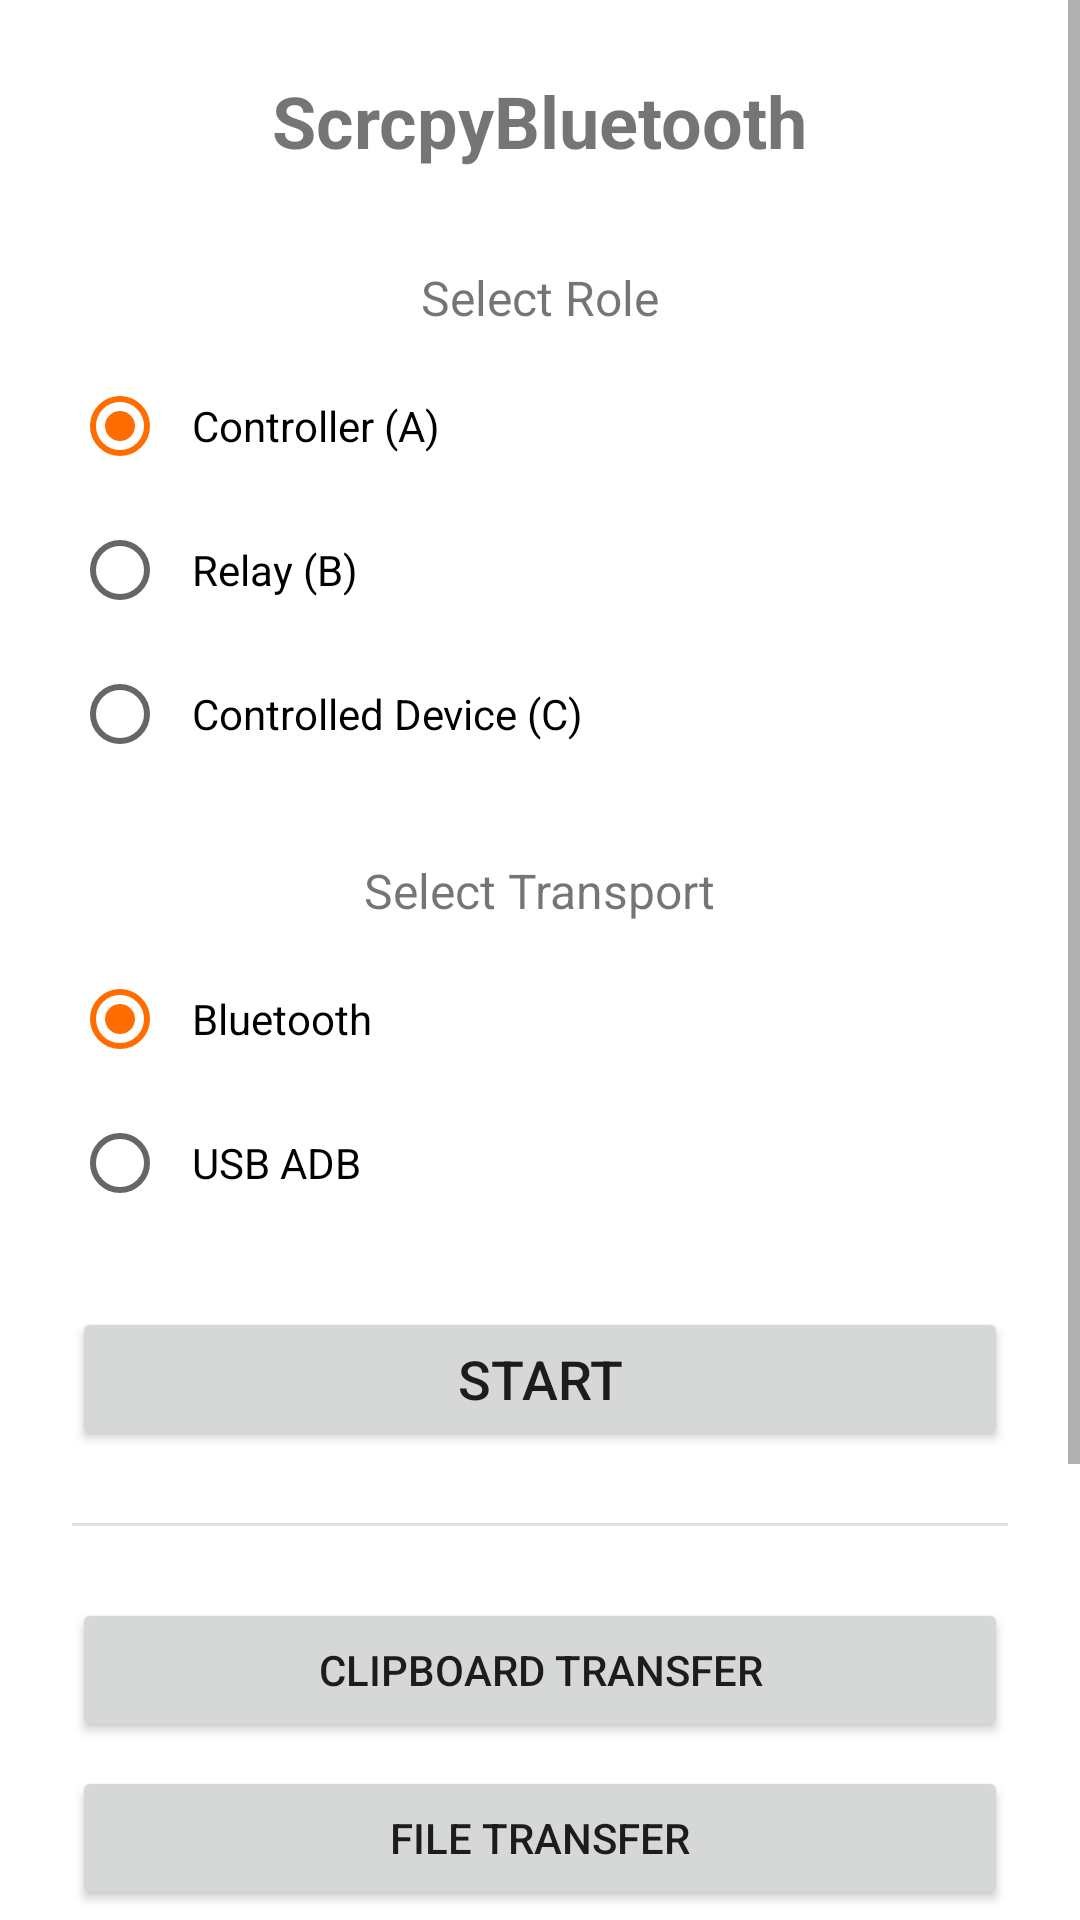

Android layout source for this screen:
<!-- AndroidManifest.xml: application theme Theme.ScrcpyBluetooth -->
<!-- res/layout/activity_main.xml -->
<?xml version="1.0" encoding="utf-8"?>
<ScrollView xmlns:android="http://schemas.android.com/apk/res/android"
    android:layout_width="match_parent"
    android:layout_height="match_parent">

    <LinearLayout
        android:layout_width="match_parent"
        android:layout_height="wrap_content"
        android:orientation="vertical"
        android:padding="24dp"
        android:gravity="center_horizontal">

        <TextView
            android:layout_width="wrap_content"
            android:layout_height="wrap_content"
            android:text="@string/app_name"
            android:textSize="24sp"
            android:textStyle="bold"
            android:layout_marginBottom="32dp" />

        
        <TextView
            android:layout_width="wrap_content"
            android:layout_height="wrap_content"
            android:text="@string/select_role"
            android:textSize="16sp"
            android:layout_marginBottom="8dp" />

        <RadioGroup
            android:id="@+id/role_group"
            android:layout_width="match_parent"
            android:layout_height="wrap_content"
            android:layout_marginBottom="24dp">

            <RadioButton
                android:id="@+id/radio_controller"
                android:layout_width="match_parent"
                android:layout_height="wrap_content"
                android:text="@string/role_controller"
                android:checked="true"
                android:padding="8dp" />

            <RadioButton
                android:id="@+id/radio_relay"
                android:layout_width="match_parent"
                android:layout_height="wrap_content"
                android:text="@string/role_relay"
                android:padding="8dp" />

            <RadioButton
                android:id="@+id/radio_controlled"
                android:layout_width="match_parent"
                android:layout_height="wrap_content"
                android:text="@string/role_controlled"
                android:padding="8dp" />
        </RadioGroup>

        
        <TextView
            android:layout_width="wrap_content"
            android:layout_height="wrap_content"
            android:text="@string/select_transport"
            android:textSize="16sp"
            android:layout_marginBottom="8dp" />

        <RadioGroup
            android:id="@+id/transport_group"
            android:layout_width="match_parent"
            android:layout_height="wrap_content"
            android:layout_marginBottom="24dp">

            <RadioButton
                android:id="@+id/radio_bluetooth"
                android:layout_width="match_parent"
                android:layout_height="wrap_content"
                android:text="@string/transport_bluetooth"
                android:checked="true"
                android:padding="8dp" />

            <RadioButton
                android:id="@+id/radio_usb"
                android:layout_width="match_parent"
                android:layout_height="wrap_content"
                android:text="@string/transport_usb"
                android:padding="8dp" />
        </RadioGroup>

        
        <Button
            android:id="@+id/btn_start"
            android:layout_width="match_parent"
            android:layout_height="wrap_content"
            android:text="@string/start"
            android:textSize="18sp" />

        
        <LinearLayout
            android:id="@+id/permission_status_panel"
            android:layout_width="match_parent"
            android:layout_height="wrap_content"
            android:orientation="vertical"
            android:padding="12dp"
            android:layout_marginTop="12dp"
            android:visibility="gone">

            <TextView
                android:id="@+id/tv_permission_title"
                android:layout_width="wrap_content"
                android:layout_height="wrap_content"
                android:text="@string/permission_panel_title"
                android:textStyle="bold"
                android:textSize="14sp"
                android:textColor="@android:color/white"
                android:layout_marginBottom="4dp" />

            <TextView
                android:id="@+id/tv_permission_summary"
                android:layout_width="match_parent"
                android:layout_height="wrap_content"
                android:textSize="13sp"
                android:textColor="@android:color/white"
                android:layout_marginBottom="8dp" />

            <Button
                android:id="@+id/btn_permission_details"
                android:layout_width="match_parent"
                android:layout_height="wrap_content"
                android:text="@string/permission_details"
                style="?android:attr/buttonBarButtonStyle"
                android:textColor="@android:color/white" />
        </LinearLayout>

        
        <View
            android:layout_width="match_parent"
            android:layout_height="1dp"
            android:background="?android:attr/listDivider"
            android:layout_marginVertical="24dp" />

        
        <TextView
            android:layout_width="wrap_content"
            android:layout_height="wrap_content"
            android:text="@string/feature_screen_mirror"
            android:textSize="14sp"
            android:textStyle="italic"
            android:layout_marginBottom="12dp"
            android:visibility="gone" />

        <Button
            android:id="@+id/btn_clipboard"
            android:layout_width="match_parent"
            android:layout_height="wrap_content"
            android:text="@string/feature_clipboard"
            android:layout_marginBottom="8dp" />

        <Button
            android:id="@+id/btn_file_transfer"
            android:layout_width="match_parent"
            android:layout_height="wrap_content"
            android:text="@string/feature_file_transfer"
            android:layout_marginBottom="8dp" />

        <Button
            android:id="@+id/btn_folder_sync"
            android:layout_width="match_parent"
            android:layout_height="wrap_content"
            android:text="@string/feature_folder_sync"
            android:layout_marginBottom="8dp" />

        
        <View
            android:layout_width="match_parent"
            android:layout_height="1dp"
            android:background="?android:attr/listDivider"
            android:layout_marginVertical="12dp" />

        <Button
            android:id="@+id/btn_shortcut_config"
            android:layout_width="match_parent"
            android:layout_height="wrap_content"
            android:text="@string/shortcut_config_title"
            android:layout_marginBottom="8dp" />

        
        <TextView
            android:id="@+id/tv_connection_status"
            android:layout_width="match_parent"
            android:layout_height="wrap_content"
            android:gravity="center"
            android:textSize="13sp"
            android:layout_marginTop="16dp" />

    </LinearLayout>
</ScrollView>
<!-- resources referenced by this layout -->
<resources>
  <string name="app_name">ScrcpyBluetooth</string>
  <string name="feature_clipboard">Clipboard Transfer</string>
  <string name="feature_file_transfer">File Transfer</string>
  <string name="feature_folder_sync">Folder Sync</string>
  <string name="feature_screen_mirror">Screen Mirror</string>
  <string name="permission_details">查看详情</string>
  <string name="permission_panel_title">权限提示</string>
  <string name="role_controlled">Controlled Device (C)</string>
  <string name="role_controller">Controller (A)</string>
  <string name="role_relay">Relay (B)</string>
  <string name="select_role">Select Role</string>
  <string name="select_transport">Select Transport</string>
  <string name="shortcut_config_title">快捷方式设置</string>
  <string name="start">Start</string>
  <string name="transport_bluetooth">Bluetooth</string>
  <string name="transport_usb">USB ADB</string>
  <style name="Theme.ScrcpyBluetooth" parent="Theme.MaterialComponents.Light.NoActionBar">
          <item name="colorPrimary">@color/primary</item>
          <item name="colorPrimaryDark">@color/primary_dark</item>
          <item name="colorAccent">@color/accent</item>
          <item name="android:statusBarColor">@color/primary_dark</item>
      </style>
  <color name="primary">#1976D2</color>
  <color name="primary_dark">#1565C0</color>
  <color name="accent">#FF6D00</color>
</resources>
